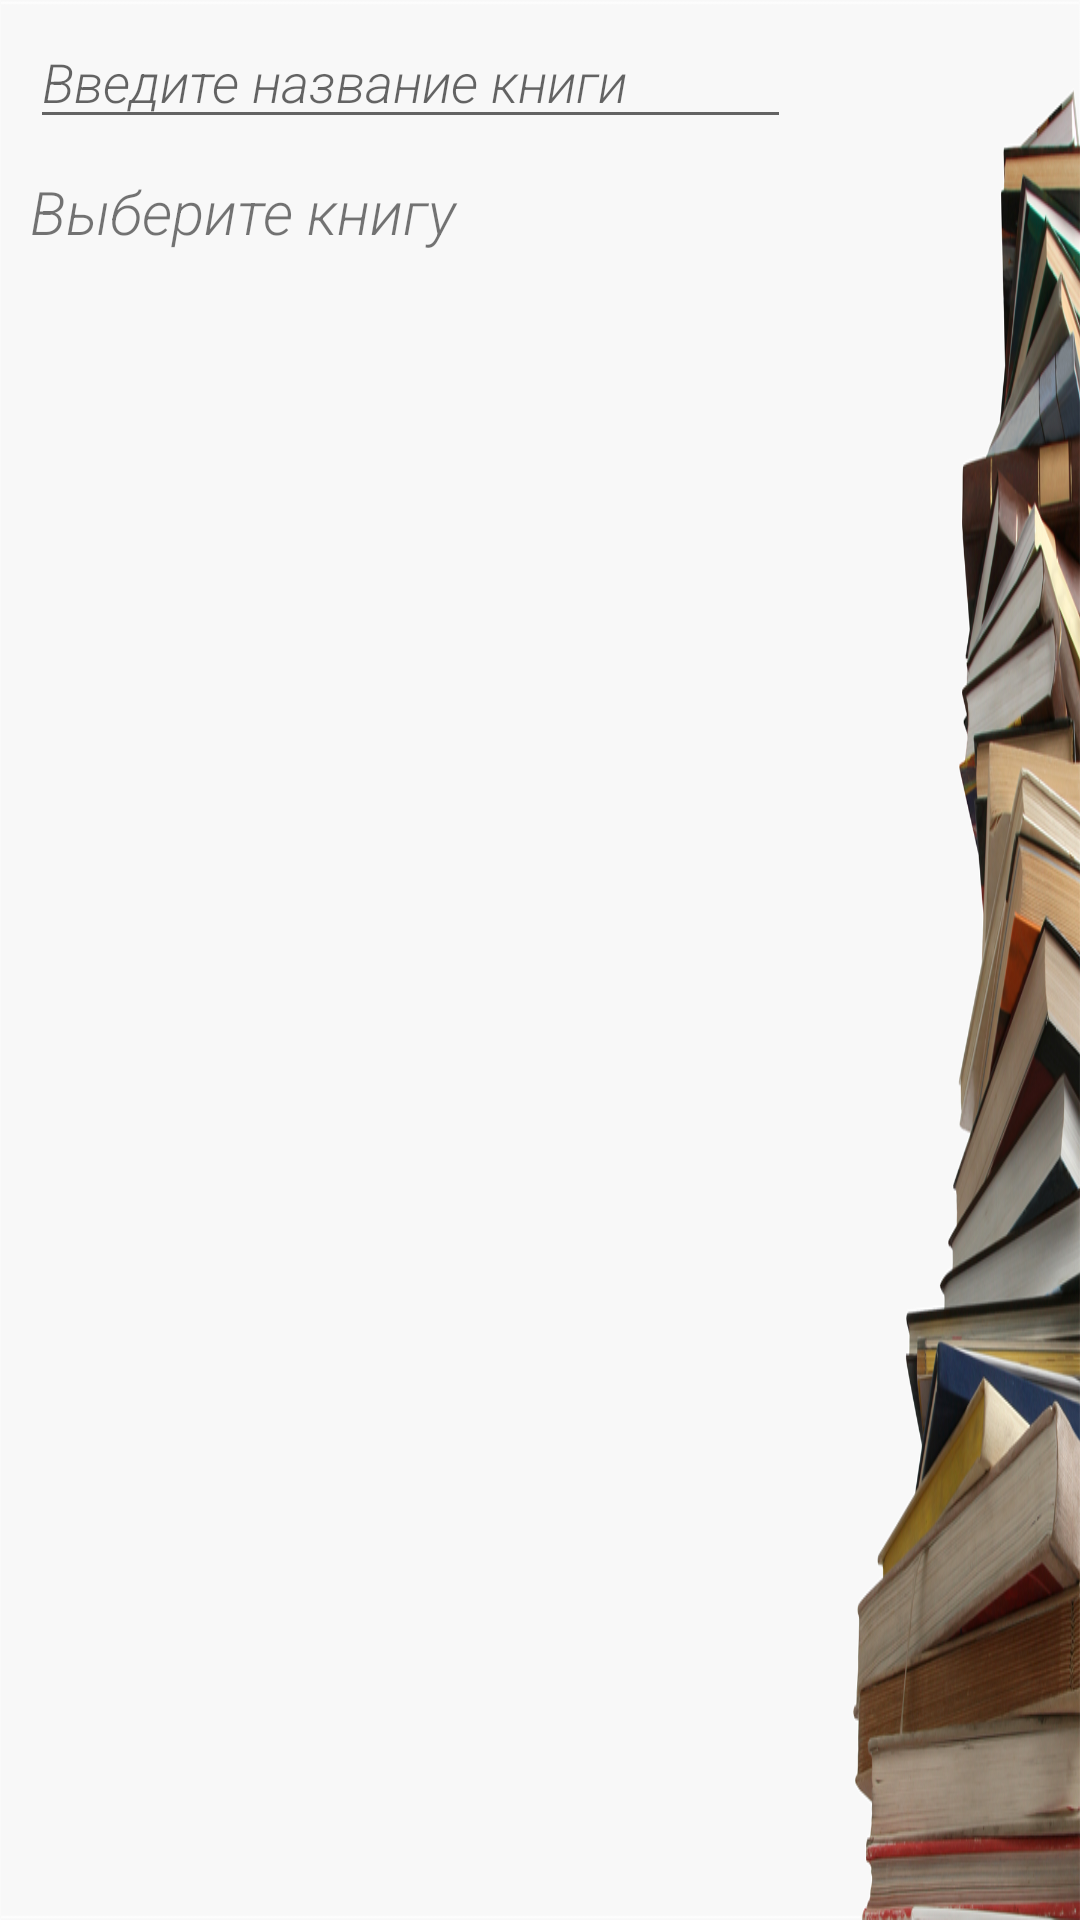

Layout XML and referenced resources for this Android screen:
<!-- AndroidManifest.xml: application theme Theme.Library -->
<!-- res/layout/fragment_main.xml -->
<?xml version="1.0" encoding="utf-8"?>
<RelativeLayout xmlns:android="http://schemas.android.com/apk/res/android"
    xmlns:app="http://schemas.android.com/apk/res-auto"
    xmlns:tools="http://schemas.android.com/tools"
    android:id="@+id/RLayout"
    android:layout_width="match_parent"
    android:layout_height="match_parent"
    android:background="@drawable/_645124660_66_phonoteka_org_p_literaturnii_fon_dlya_teksta_66"
    android:fillViewport="true"
    android:orientation="vertical"
    tools:context=".presentation.fragment.MainFragment">

    <TextView
        android:id="@+id/textView3"
        android:layout_width="360dp"
        android:layout_height="wrap_content"
        android:layout_alignParentStart="true"
        android:layout_alignParentTop="true"
        android:layout_alignParentEnd="true"
        android:layout_marginStart="10dp"
        android:layout_marginTop="57dp"
        android:layout_marginEnd="41dp"
        android:fontFamily="sans-serif-light"
        android:text="Выберите книгу"
        android:textSize="20sp"
        android:textStyle="italic" />

    <LinearLayout
        android:id="@+id/idLLsearch"
        android:layout_width="match_parent"
        android:layout_height="wrap_content"
        android:layout_marginTop="5dp"
        android:orientation="horizontal"
        android:weightSum="5">

        

        
        <EditText
            android:id="@+id/idEdtSearchBooks"
            android:layout_width="49dp"
            android:layout_height="match_parent"
            android:layout_marginStart="10dp"
            android:layout_weight="4"
            android:fontFamily="sans-serif-light"
            android:hint="Введите название книги"
            android:textStyle="italic"
            tools:ignore="SpeakableTextPresentCheck,SpeakableTextPresentCheck,TouchTargetSizeCheck" />

        <ImageButton
            android:id="@+id/idBtnSearch"
            android:layout_width="wrap_content"
            android:layout_height="match_parent"
            android:layout_marginRight="45dp"
            android:layout_weight="1"
            android:background="@null"
            android:src="@drawable/ic_baseline_search_24" />

    </LinearLayout>

    

    

    <androidx.recyclerview.widget.RecyclerView
        android:id="@+id/idRVBooks"
        android:layout_width="match_parent"
        android:layout_height="match_parent"
        android:layout_below="@id/idLLsearch"
        android:layout_alignParentStart="true"
        android:layout_alignParentEnd="true"
        android:layout_alignParentBottom="true"
        android:layout_marginStart="-2dp"
        android:layout_marginTop="44dp"
        android:layout_marginEnd="3dp"
        android:layout_marginBottom="-10dp"
        app:layoutManager="androidx.recyclerview.widget.GridLayoutManager" />

    <ProgressBar
        android:id="@+id/idLoadingPB"
        android:layout_width="wrap_content"
        android:layout_height="wrap_content"
        android:layout_centerInParent="true"
        android:visibility="gone" />

</RelativeLayout>
<!-- resources referenced by this layout -->
<resources>
  <!-- drawable _645124660_66_phonoteka_org_p_literaturnii_fon_dlya_teksta_66: png bitmap (drawable, 420437 bytes) -->
  <style name="Theme.Library" parent="Theme.MaterialComponents.DayNight.DarkActionBar">
          
          <item name="colorPrimary">@color/color_1</item>
          <item name="colorPrimaryVariant">@color/color_2</item>
          <item name="colorOnPrimary">@color/white</item>
          
          <item name="colorSecondary">@color/teal_200</item>
          <item name="colorSecondaryVariant">@color/teal_700</item>
          <item name="colorOnSecondary">@color/black</item>
          
          <item name="android:statusBarColor" tools:targetApi="l">?attr/colorPrimaryVariant</item>
          
          <item name="windowActionBar">false</item>
          <item name="windowNoTitle">true</item>
      </style>
  <color name="color_1">#48E9D5CA</color>
  <color name="color_2">#c1a495</color>
  <color name="white">#FFFFFFFF</color>
  <color name="teal_200">#746159</color>
  <color name="teal_700">#FF018786</color>
  <color name="black">#FF000000</color>
</resources>
